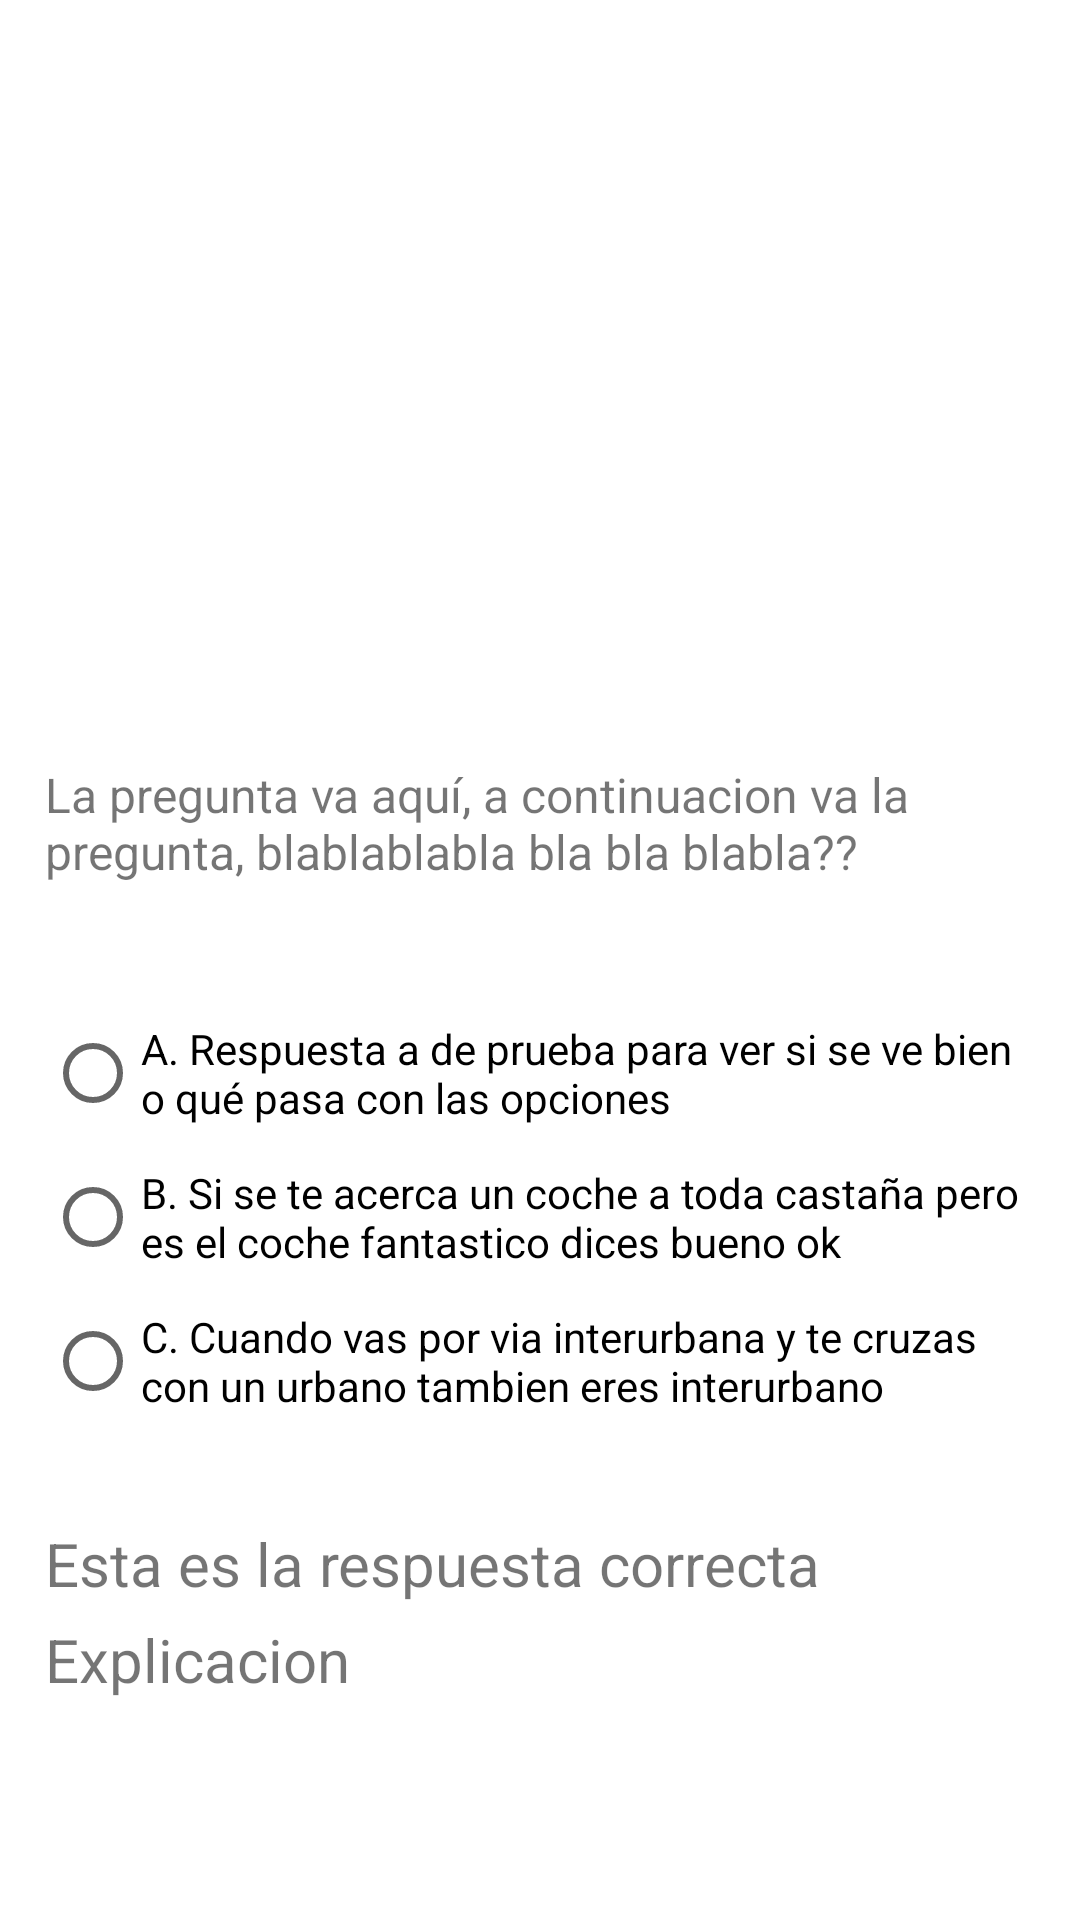

Android layout source for this screen:
<!-- AndroidManifest.xml: application theme Theme.Iscar -->
<!-- res/layout/elemento_tst_resultados.xml -->
<?xml version="1.0" encoding="utf-8"?>
<RelativeLayout xmlns:android="http://schemas.android.com/apk/res/android"
    xmlns:app="http://schemas.android.com/apk/res-auto"
    android:id="@+id/rowitem"
    android:layout_width="match_parent"
    android:layout_height="wrap_content"
    android:layout_centerHorizontal="true"
    android:layout_centerVertical="true"
    android:padding="15dp">

    <androidx.cardview.widget.CardView
        android:id="@+id/cardView2"
        android:layout_width="match_parent"
        android:layout_height="wrap_content"
        android:layout_above="@+id/imagen"
        android:layout_alignParentTop="true"
        android:layout_marginTop="5dp"
        android:layout_marginBottom="65dp"
        app:layout_constraintEnd_toEndOf="parent"
        app:layout_constraintStart_toStartOf="parent"
        app:layout_constraintTop_toTopOf="parent" />

    <ImageView
        android:id="@+id/imagen"
        android:layout_width="match_parent"
        android:layout_height="229dp"
        android:layout_alignParentTop="true"
        android:layout_marginTop="5dp"
        android:contentDescription="@string/IsCar_Context_DES"
        android:src="@drawable/iscar"
        app:layout_constraintEnd_toEndOf="parent"
        app:layout_constraintHorizontal_bias="0.5"
        app:layout_constraintStart_toStartOf="parent"
        app:layout_constraintTop_toTopOf="parent"
        app:layout_constraintVertical_bias="0.39" />

    <TextView
        android:id="@+id/pregunta"
        android:layout_width="wrap_content"
        android:layout_height="wrap_content"
        android:layout_below="@+id/imagen"
        android:layout_marginTop="5dp"
        android:layout_marginBottom="30dp"
        android:autoSizeTextType="uniform"
        android:maxHeight="170dp"
        android:text="La pregunta va aquí, a continuacion va la pregunta, blablablabla bla bla blabla??"
        android:textSize="16sp"
        app:layout_constraintBottom_toTopOf="@+id/radioGroup"
        app:layout_constraintEnd_toEndOf="parent"
        app:layout_constraintHorizontal_bias="0.515"
        app:layout_constraintStart_toStartOf="parent"
        app:layout_constraintTop_toTopOf="parent" />

    <RadioGroup
        android:id="@+id/radioGroup"
        android:layout_width="match_parent"
        android:layout_height="158dp"
        android:layout_below="@+id/pregunta"
        android:layout_marginTop="5dp"
        app:layout_constraintBottom_toBottomOf="parent"
        app:layout_constraintEnd_toEndOf="parent"
        app:layout_constraintHorizontal_bias="0.5"
        app:layout_constraintStart_toStartOf="parent"
        app:layout_constraintTop_toBottomOf="@+id/pregunta">

        <RadioButton
            android:id="@+id/opcionA"
            android:layout_width="match_parent"
            android:layout_height="wrap_content"
            android:layout_marginTop="4dp"
            android:text="A. Respuesta a de prueba para ver si se ve bien o qué pasa con las opciones " />

        <RadioButton
            android:id="@+id/opcionB"
            android:layout_width="match_parent"
            android:layout_height="wrap_content"
            android:text="B. Si se te acerca un coche a toda castaña pero es el coche fantastico dices bueno ok" />

        <RadioButton
            android:id="@+id/opcionC"
            android:layout_width="match_parent"
            android:layout_height="wrap_content"
            android:text="C. Cuando vas por via interurbana y te cruzas con un urbano tambien eres interurbano" />

    </RadioGroup>

    <TextView
        android:id="@+id/respuesta"
        android:layout_width="match_parent"
        android:layout_height="wrap_content"
        android:layout_below="@+id/radioGroup"
        android:layout_marginTop="20dp"
        android:text="Esta es la respuesta correcta"
        android:textSize="20dp"
        app:layout_constraintHorizontal_bias="0.515"
        app:layout_constraintStart_toStartOf="parent"
        app:layout_constraintTop_toBottomOf="@+id/radioGroup" />

    <TextView
        android:id="@+id/explicacion"
        android:layout_width="match_parent"
        android:layout_height="wrap_content"
        android:layout_below="@+id/respuesta"
        android:layout_alignParentBottom="true"
        android:layout_marginTop="5dp"
        android:layout_marginBottom="5dp"
        android:text="Explicacion"
        android:textSize="20dp"
        app:layout_constraintBottom_toBottomOf="parent"
        app:layout_constraintEnd_toEndOf="parent"
        app:layout_constraintStart_toStartOf="parent"
        app:layout_constraintTop_toTopOf="@+id/respuesta"
        app:layout_constraintVertical_bias="0.524" />

</RelativeLayout>
<!-- resources referenced by this layout -->
<resources>
  <string name="IsCar_Context_DES">Logo de IsCar</string>
  <style name="Theme.Iscar" parent="Theme.MaterialComponents.DayNight.DarkActionBar">
          
          <item name="colorPrimary">@color/purple_500</item>
          <item name="colorPrimaryVariant">@color/purple_700</item>
          <item name="colorOnPrimary">@color/white</item>
          
          <item name="colorSecondary">@color/teal_200</item>
          <item name="colorSecondaryVariant">@color/teal_700</item>
          <item name="colorOnSecondary">@color/black</item>
          
          <item name="android:statusBarColor" tools:targetApi="l">?attr/colorPrimaryVariant</item>
          
      </style>
  <color name="purple_500">#00EECA</color>
  <color name="purple_700">#00B3A4</color>
  <color name="white">#FFFFFFFF</color>
  <color name="teal_200">#FF03DAC5</color>
  <color name="teal_700">#FF018786</color>
  <color name="black">#FF000000</color>
</resources>
